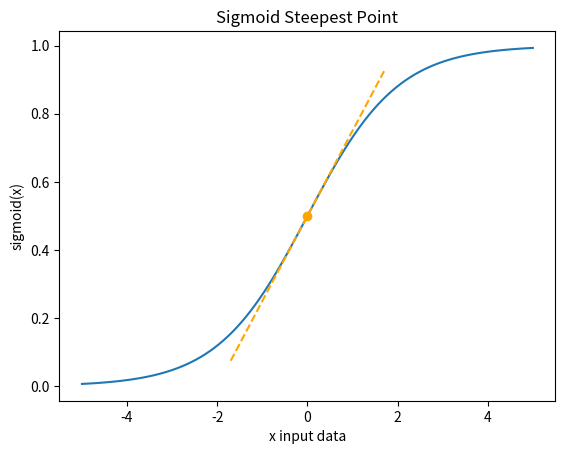
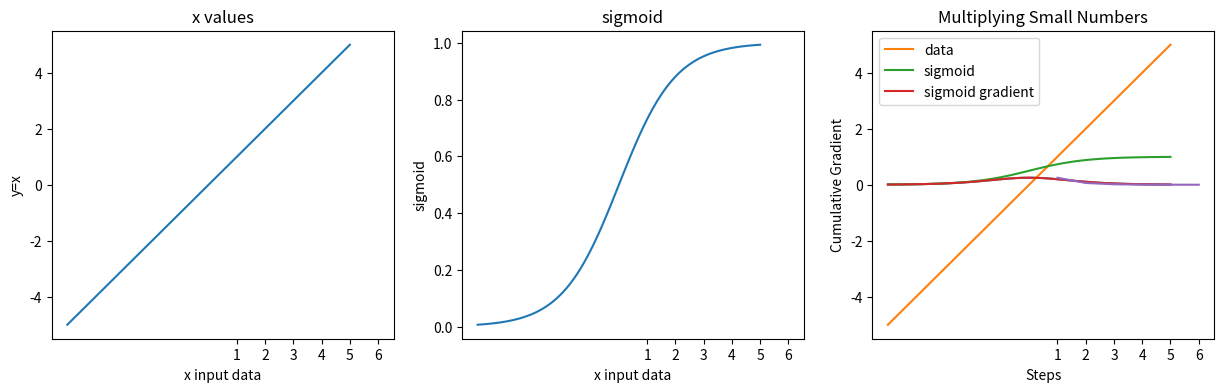

Recreate these plots in Python, in order.
#!/usr/bin/env python
# coding: utf-8

# # Vanishing Gradients : Ungraded Lecture Notebook
# In this notebook you'll take another look at vanishing gradients, from an intuitive standpoint.
# ## Background
# Adding layers to a neural network introduces multiplicative effects in both forward and backward propagation. The back prop in particular presents a problem as the gradient of activation functions can be very small. Multiplied together across many layers, their product can be vanishingly small! This results in weights not being updated in the front layers and training not progressing.
# <br/><br/>
# Gradients of the sigmoid function, for example, are in the range 0 to 0.25. To calculate gradients for the front layers of a neural network the chain rule is used. This means that these tiny values are multiplied starting at the last layer, working backwards to the first layer, with the gradients shrinking exponentially at each step.
# ## Imports

# In[1]:


import numpy as np
import matplotlib.pyplot as plt


# ## Data, Activation & Gradient
# 
# ### Data
# I'll start be creating some data, nothing special going on here. Just some values spread across the interval -5 to 5.
# * Try changing the range of values in the data to see how it impacts the plots that follow.
# 
# ### Activation
# The example here is sigmoid() to squish the data x into the interval 0 to 1.
# 
# ### Gradient
# This is the derivative of the sigmoid() activation function. It has a maximum of 0.25 at x = 0, the steepest point on the sigmoid plot.
# * Try changing the x value for finding the tangent line in the plot.
# 
# <img src = 'sigmoid_tangent.png' width="width" height="height" style="height:250px;"/>
# 
# 
# 

# In[2]:


# Data
# Interval [-5, 5]
### START CODE HERE ###
x = np.linspace(-5, 5, 100)  # try changing the range of values in the data. eg: (-100,100,1000)
### END CODE HERE ###
# Activation
# Interval [0, 1]
def sigmoid(x):
    return 1 / (1 + np.exp(-x))

activations = sigmoid(x)

# Gradient
# Interval [0, 0.25]
def sigmoid_gradient(x):
    return (x) * (1 - x)

gradients = sigmoid_gradient(activations)

# Plot sigmoid with tangent line
plt.plot(x, activations)
plt.title("Sigmoid Steepest Point")
plt.xlabel("x input data")
plt.ylabel("sigmoid(x)")

# Add the tangent line
### START CODE HERE ###
x_tan = 0   # x value to find the tangent. try different values within x declared above. eg: 2  
### END CODE HERE ###
y_tan = sigmoid(x_tan)  # y value
span = 1.7              # line span along x axis
data_tan = np.linspace(x_tan - span, x_tan + span)  # x values to plot
gradient_tan = sigmoid_gradient(sigmoid(x_tan))     # gradient of the tangent
tan = y_tan + gradient_tan * (data_tan - x_tan)     # y values to plot
plt.plot(x_tan, y_tan, marker="o", color="orange", label=True)  # marker
plt.plot(data_tan, tan, linestyle="--", color="orange")         # line
plt.show()

# ## Plots
# ### Sub Plots
# Data values along the x-axis of the plots on the interval chosen for x, -5 to 5. Subplots:
# - x vs x
# - sigmoid of x
# - gradient of sigmoid
# 
# Notice how the y axis keeps compressing from the left plot to the right plot. The interval range has shrunk from 10 to 1 to 0.25. How did this happen? As |x| gets larger the sigmoid approaches asymptotes at 0 and 1, and the sigmoid gradient shrinks towards 0.
# * Try changing the range of values in the code block above to see how it impacts the plots.

# In[3]:


# Sub plots
fig, axs = plt.subplots(1, 3, figsize=(15, 4), sharex=True)

# X values
axs[0].plot(x, x)
axs[0].set_title("x values")
axs[0].set_ylabel("y=x")
axs[0].set_xlabel("x input data")

# Sigmoid
axs[1].plot(x, activations)
axs[1].set_title("sigmoid")
axs[1].set_ylabel("sigmoid")
axs[1].set_xlabel("x input data")

# Sigmoid gradient
axs[2].plot(x, gradients)
axs[2].set_title("sigmoid gradient")
axs[2].set_ylabel("gradient")
axs[2].set_xlabel("x input data")

fig.show()

# ### Single Plot
# Putting all 3 series on a single plot can help visualize the compression. Notice how hard it is to interpret because sigmoid and sigmoid gradient are so small compared to the scale of the input data x.
# * Trying changing the plot ylim to zoom in.

# In[4]:


# Single plot
plt.plot(x, x, label="data")
plt.plot(x, activations, label="sigmoid")
plt.plot(x, gradients, label="sigmoid gradient")
plt.legend(loc="upper left")
plt.title("Visualizing Compression")
plt.xlabel("x input data")
plt.ylabel("range")
### START CODE HERE ###
# plt.ylim(-.5, 1.5)    # try shrinking the y axis limit for better visualization. eg: uncomment this line
### END CODE HERE ###
plt.show()

# Max, Min of each array
print("")
print("Max of x data :", np.max(x))
print("Min of x data :", np.min(x), "\n")
print("Max of sigmoid :", "{:.3f}".format(np.max(activations)))
print("Min of sigmoid :", "{:.3f}".format(np.min(activations)), "\n")
print("Max of gradients :", "{:.3f}".format(np.max(gradients)))
print("Min of gradients :", "{:.3f}".format(np.min(gradients)))

# ## Numerical Impact
# ###  Multiplication & Decay
# Multiplying numbers smaller than 1 results in smaller and smaller numbers. Below is an example that finds the gradient for an input x = 0 and multiplies it over n steps. Look how quickly it 'Vanishes' to almost zero. Yet sigmoid(x=0)=0.5 which has a sigmoid gradient of 0.25 and that happens to be the largest sigmoid gradient possible!
# <br/><br/>
# (Note: This is NOT an implementation of back propagation.)
# * Try changing the number of steps n.
# * Try changing the input value x. Consider the impact on sigmoid and sigmoid gradient.

# In[5]:


# Simulate decay
# Inputs
### START CODE HERE ###
n = 6  # number of steps : try changing this
x = 0  # value for input x : try changing this
### END CODE HERE ###
grad = sigmoid_gradient(sigmoid(x))
steps = np.arange(1, n + 1)
print("-- Inputs --")
print("steps :", n)
print("x value :", x)
print("sigmoid :", "{:.5f}".format(sigmoid(x)))
print("gradient :", "{:.5f}".format(grad), "\n")

# Loop to calculate cumulative total
print("-- Loop --")
vals = []
total_grad = 1  # initialize to 1 to satisfy first loop below
for s in steps:
    total_grad = total_grad * grad
    vals.append(total_grad)
    print("step", s, ":", total_grad)

print("")

# Plot
plt.plot(steps, vals)
plt.xticks(steps)
plt.title("Multiplying Small Numbers")
plt.xlabel("Steps")
plt.ylabel("Cumulative Gradient")
plt.show()

# ## Solution
# One solution is to use activation functions that don't have tiny gradients. Other solutions involve more sophisticated model design. But they're both discussions for another time.
